The GitHub repository JpLimags/MRI_based_brain_tumor_detection contains a labelled image folder "MRI_PROCESSED" with 4 categories: glioma tumor, meningioma tumor, no tumor, pituitary tumor. Examples follow, each with its label.

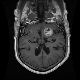
Label: meningioma tumor

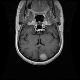
Label: meningioma tumor

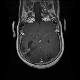
Label: glioma tumor

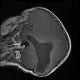
Label: glioma tumor

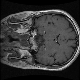
Label: pituitary tumor

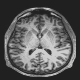
Label: no tumor
